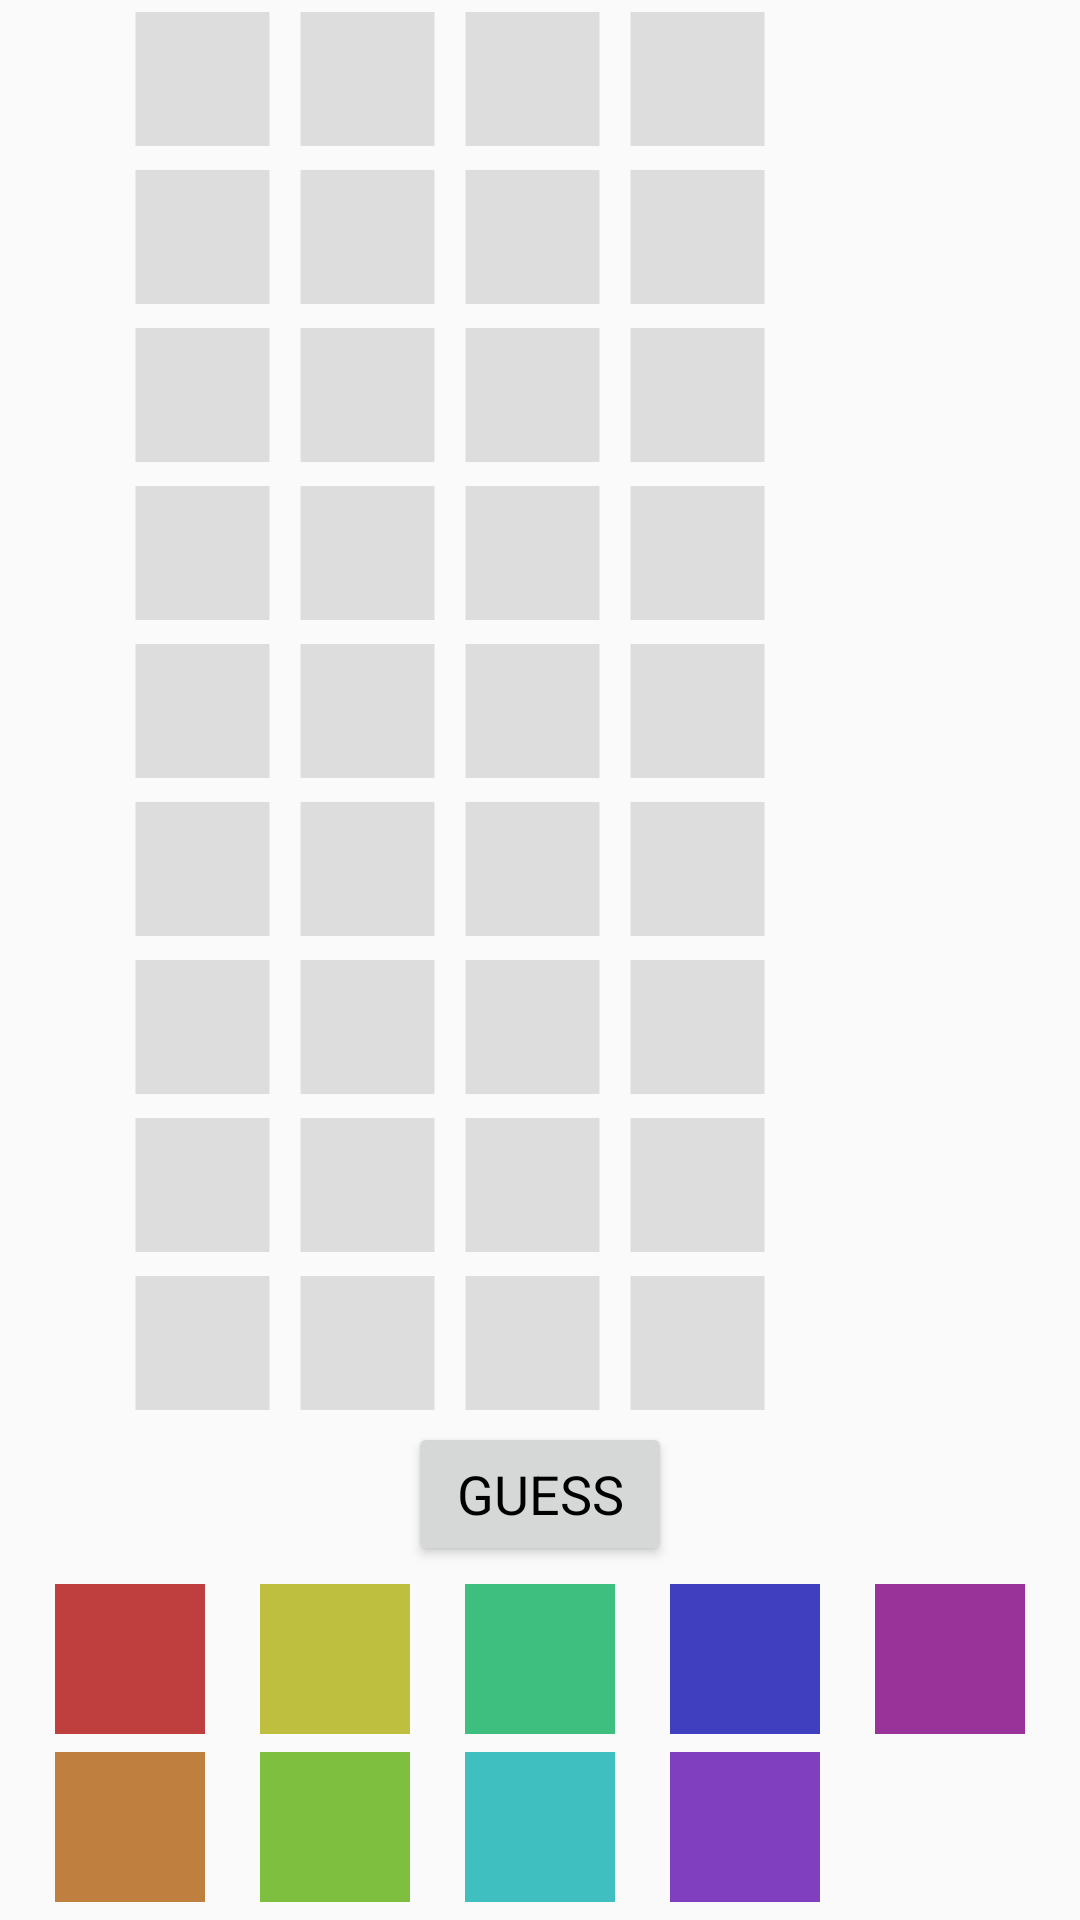

Reconstruct the res/layout file that produces this screen, plus the resources it refers to.
<!-- AndroidManifest.xml: application theme Theme.HitOrBlow -->
<!-- res/layout/fragment_play.xml -->
<?xml version="1.0" encoding="utf-8"?>
<androidx.constraintlayout.widget.ConstraintLayout xmlns:android="http://schemas.android.com/apk/res/android"
    xmlns:app="http://schemas.android.com/apk/res-auto"
    xmlns:tools="http://schemas.android.com/tools"
    android:layout_width="match_parent"
    android:layout_height="match_parent">

    <TextView
        android:id="@+id/colorError"
        style="@style/BiggerText"
        android:layout_width="match_parent"
        android:layout_height="match_parent"
        android:gravity="center"
        android:text="@string/not_enough_colors_error"
        android:visibility="gone" />

    <include
        android:id="@+id/row1"
        layout="@layout/guess_row" />

    <include
        android:id="@+id/row2"
        layout="@layout/guess_row" />

    <include
        android:id="@+id/row3"
        layout="@layout/guess_row" />

    <include
        android:id="@+id/row4"
        layout="@layout/guess_row" />

    <include
        android:id="@+id/row5"
        layout="@layout/guess_row" />

    <include
        android:id="@+id/row6"
        layout="@layout/guess_row" />

    <include
        android:id="@+id/row7"
        layout="@layout/guess_row" />

    <include
        android:id="@+id/row8"
        layout="@layout/guess_row" />

    <include
        android:id="@+id/row9"
        layout="@layout/guess_row" />

    <TableLayout
        android:id="@+id/guessesColors"
        android:layout_width="match_parent"
        android:layout_height="0dp"
        android:layout_marginStart="@dimen/guess_number_width"
        android:layout_marginEnd="@dimen/hit_or_blow_width"
        android:stretchColumns="*"
        app:layout_constraintBottom_toTopOf="@id/buttons"
        app:layout_constraintTop_toTopOf="parent">

        <include
            android:id="@+id/row1Colors"
            layout="@layout/guess_row_colors"
            android:layout_width="match_parent"
            android:layout_height="0dp"
            android:layout_weight="1" />

        <include
            android:id="@+id/row2Colors"
            layout="@layout/guess_row_colors"
            android:layout_width="match_parent"
            android:layout_height="0dp"
            android:layout_weight="1" />

        <include
            android:id="@+id/row3Colors"
            layout="@layout/guess_row_colors"
            android:layout_width="match_parent"
            android:layout_height="0dp"
            android:layout_weight="1" />

        <include
            android:id="@+id/row4Colors"
            layout="@layout/guess_row_colors"
            android:layout_width="match_parent"
            android:layout_height="0dp"
            android:layout_weight="1" />

        <include
            android:id="@+id/row5Colors"
            layout="@layout/guess_row_colors"
            android:layout_width="match_parent"
            android:layout_height="0dp"
            android:layout_weight="1" />

        <include
            android:id="@+id/row6Colors"
            layout="@layout/guess_row_colors"
            android:layout_width="match_parent"
            android:layout_height="0dp"
            android:layout_weight="1" />

        <include
            android:id="@+id/row7Colors"
            layout="@layout/guess_row_colors"
            android:layout_width="match_parent"
            android:layout_height="0dp"
            android:layout_weight="1" />

        <include
            android:id="@+id/row8Colors"
            layout="@layout/guess_row_colors"
            android:layout_width="match_parent"
            android:layout_height="0dp"
            android:layout_weight="1" />

        <include
            android:id="@+id/row9Colors"
            layout="@layout/guess_row_colors"
            android:layout_width="match_parent"
            android:layout_height="0dp"
            android:layout_weight="1" />

    </TableLayout>


    <androidx.constraintlayout.helper.widget.Flow
        android:id="@+id/grid"
        android:layout_width="match_parent"
        android:layout_height="0dp"
        android:orientation="vertical"
        app:constraint_referenced_ids="row1, row2, row3, row4, row5, row6, row7, row8, row9"
        app:flow_horizontalGap="2dp"
        app:flow_verticalStyle="spread_inside"
        app:flow_wrapMode="chain"
        app:layout_constraintBottom_toTopOf="@id/buttons"
        app:layout_constraintEnd_toEndOf="parent"
        app:layout_constraintStart_toStartOf="parent"
        app:layout_constraintTop_toTopOf="parent" />

    <Button
        android:id="@+id/makeGuess"
        android:layout_width="wrap_content"
        android:layout_height="wrap_content"
        style="@style/BigText"
        android:text="@string/make_guess"
        tools:ignore="MissingConstraints" />

    <Button
        android:id="@+id/viewResults"
        android:layout_width="wrap_content"
        android:layout_height="wrap_content"
        android:text="@string/view_results"
        android:visibility="gone"
        tools:ignore="MissingConstraints" />

    <Button
        android:id="@+id/restart"
        android:layout_width="wrap_content"
        android:layout_height="wrap_content"
        android:text="@string/play_again"
        android:visibility="gone"
        tools:ignore="MissingConstraints" />

    <androidx.constraintlayout.helper.widget.Flow
        android:id="@+id/buttons"
        android:layout_width="match_parent"
        android:layout_height="wrap_content"
        android:orientation="horizontal"
        app:constraint_referenced_ids="makeGuess, viewResults, restart"
        app:flow_horizontalGap="6dp"
        app:flow_verticalGap="6dp"
        app:flow_wrapMode="chain"
        app:layout_constraintBottom_toTopOf="@id/colorOptions"
        app:layout_constraintEnd_toEndOf="parent"
        app:layout_constraintStart_toStartOf="parent" />

    <androidx.constraintlayout.helper.widget.Flow
        android:id="@+id/colorOptions"
        android:layout_width="match_parent"
        android:layout_height="wrap_content"
        android:orientation="vertical"
        android:padding="6dp"
        app:constraint_referenced_ids="red, orange, yellow, green, bluegreen, lightblue, darkblue, purple, pink"
        app:flow_horizontalGap="6dp"
        app:flow_maxElementsWrap="2"
        app:flow_verticalGap="6dp"
        app:flow_wrapMode="aligned"
        app:layout_constraintBottom_toBottomOf="parent"
        app:layout_constraintEnd_toEndOf="parent"
        app:layout_constraintStart_toStartOf="parent" />

    <ImageButton
        android:id="@+id/red"
        style="@style/square_image"
        android:background="@drawable/color_red"
        tools:ignore="MissingConstraints" />

    <ImageButton
        android:id="@+id/orange"
        style="@style/square_image"
        android:background="@drawable/color_orange"
        tools:ignore="MissingConstraints" />

    <ImageButton
        android:id="@+id/yellow"
        style="@style/square_image"
        android:background="@drawable/color_yellow"
        tools:ignore="MissingConstraints" />

    <ImageButton
        android:id="@+id/green"
        style="@style/square_image"
        android:background="@drawable/color_green"
        tools:ignore="MissingConstraints" />

    <ImageButton
        android:id="@+id/bluegreen"
        style="@style/square_image"
        android:background="@drawable/color_bluegreen"
        tools:ignore="MissingConstraints" />

    <ImageButton
        android:id="@+id/lightblue"
        style="@style/square_image"
        android:background="@drawable/color_lightblue"
        tools:ignore="MissingConstraints" />

    <ImageButton
        android:id="@+id/darkblue"
        style="@style/square_image"
        android:background="@drawable/color_darkblue"
        tools:ignore="MissingConstraints" />

    <ImageButton
        android:id="@+id/purple"
        style="@style/square_image"
        android:background="@drawable/color_purple"
        tools:ignore="MissingConstraints" />

    <ImageButton
        android:id="@+id/pink"
        style="@style/square_image"
        android:background="@drawable/color_pink"
        tools:ignore="MissingConstraints" />

</androidx.constraintlayout.widget.ConstraintLayout>
<!-- res/layout/guess_row.xml (included above) -->
<?xml version="1.0" encoding="utf-8"?>
<RelativeLayout xmlns:android="http://schemas.android.com/apk/res/android"
    android:layout_width="match_parent"
    android:layout_height="0dp">

    <TextView
        android:id="@+id/guessNumber"
        style="@style/BiggerText"
        android:gravity="center"
        android:layout_width="@dimen/guess_number_width"
        android:layout_height="match_parent"
        android:layout_alignParentStart="true"
        android:padding="4dp" />

    <TextView
        android:id="@+id/hit"
        android:layout_width="@dimen/hit_or_blow_width"
        android:layout_height="wrap_content"
        android:layout_above="@id/center"
        android:layout_alignParentEnd="true"
        android:gravity="center_horizontal"
        android:paddingStart="4dp"
        android:paddingEnd="4dp"
        android:textColor="@color/black" />

    <View
        android:id="@+id/center"
        android:layout_width="match_parent"
        android:layout_height="0dp"
        android:layout_centerVertical="true" />

    <TextView
        android:id="@+id/blow"
        android:layout_width="@dimen/hit_or_blow_width"
        android:layout_height="wrap_content"
        android:layout_below="@id/center"
        android:layout_alignParentEnd="true"
        android:gravity="center_horizontal"
        android:paddingStart="4dp"
        android:paddingEnd="4dp"
        android:textColor="@color/black" />

</RelativeLayout>
<!-- res/layout/guess_row_colors.xml (included above) -->
<?xml version="1.0" encoding="utf-8"?>
<TableRow xmlns:android="http://schemas.android.com/apk/res/android">

    <ImageView
        android:id="@+id/guessOne"
        android:layout_width="0dp"
        android:padding="4dp"
        android:src="@drawable/color_blank" />

    <ImageView
        android:id="@+id/guessTwo"
        android:layout_width="0dp"
        android:padding="4dp"
        android:src="@drawable/color_blank" />

    <ImageView
        android:id="@+id/guessThree"
        android:layout_width="0dp"
        android:padding="4dp"
        android:src="@drawable/color_blank" />

    <ImageView
        android:id="@+id/guessFour"
        android:layout_width="0dp"
        android:padding="4dp"
        android:src="@drawable/color_blank" />
</TableRow>
<!-- resources referenced by this layout -->
<resources>
  <color name="black">#000</color>
  <dimen name="guess_number_width">40dp</dimen>
  <dimen name="hit_or_blow_width">100dp</dimen>
  <!-- drawable color_blank (drawable) -->
  <?xml version="1.0" encoding="utf-8"?>
  <shape xmlns:android="http://schemas.android.com/apk/res/android"
      android:shape="rectangle">
      <size
          android:height="100dp"
          android:width="100dp"/>
      <solid android:color="@color/unselected" />
  </shape>
  <!-- drawable color_green (drawable) -->
  <?xml version="1.0" encoding="utf-8"?>
  <shape xmlns:android="http://schemas.android.com/apk/res/android"
      android:shape="rectangle">
      <size
          android:height="100dp"
          android:width="100dp"/>
      <solid android:color="@color/green" />
  </shape>
  <!-- drawable color_orange (drawable) -->
  <?xml version="1.0" encoding="utf-8"?>
  <shape xmlns:android="http://schemas.android.com/apk/res/android"
      android:shape="rectangle">
      <size
          android:height="100dp"
          android:width="100dp"/>
      <solid android:color="@color/orange" />
  </shape>
  <!-- drawable color_pink (drawable) -->
  <?xml version="1.0" encoding="utf-8"?>
  <shape xmlns:android="http://schemas.android.com/apk/res/android"
      android:shape="rectangle">
      <size
          android:height="100dp"
          android:width="100dp"/>
      <solid android:color="@color/pink" />
  </shape>
  <!-- drawable color_purple (drawable) -->
  <?xml version="1.0" encoding="utf-8"?>
  <shape xmlns:android="http://schemas.android.com/apk/res/android"
      android:shape="rectangle">
      <size
          android:height="100dp"
          android:width="100dp"/>
      <solid android:color="@color/purple" />
  </shape>
  <!-- drawable color_red (drawable) -->
  <?xml version="1.0" encoding="utf-8"?>
  <shape xmlns:android="http://schemas.android.com/apk/res/android"
      android:shape="rectangle">
      <size
          android:height="100dp"
          android:width="100dp"/>
      <solid android:color="@color/red" />
  </shape>
  <!-- drawable color_yellow (drawable) -->
  <?xml version="1.0" encoding="utf-8"?>
  <shape xmlns:android="http://schemas.android.com/apk/res/android"
      android:shape="rectangle">
      <size
          android:height="100dp"
          android:width="100dp"/>
      <solid android:color="@color/yellow" />
  </shape>
  <string name="make_guess">Guess</string>
  <string name="not_enough_colors_error">Not enough colors are enabled. Please select more colors from the options screen.</string>
  <string name="play_again">Play again</string>
  <string name="view_results">View results</string>
  <style name="BigText" parent="TextAppearance.AppCompat">
          <item name="android:textColor">@color/black</item>
          <item name="android:textSize">18sp</item>
      </style>
  <style name="BiggerText" parent="TextAppearance.AppCompat">
          <item name="android:textColor">@color/black</item>
          <item name="android:textSize">22sp</item>
      </style>
  <style name="square_image" parent="Widget.AppCompat.ImageButton">
          <item name="android:layout_height">50dp</item>
          <item name="android:layout_width">50dp</item>
      </style>
  <style name="Theme.HitOrBlow" parent="Theme.AppCompat.Light.DarkActionBar">
          
          <item name="colorPrimary">@color/colorPrimary</item>
          <item name="colorPrimaryDark">@color/colorPrimaryDark</item>
          <item name="colorAccent">@color/colorAccent</item>
      </style>
  <color name="unselected">#DDDDDD</color>
  <color name="bluegreen">#3FBF7F</color>
  <color name="darkblue">#3F3FBF</color>
  <color name="green">#7FBF3F</color>
  <color name="lightblue">#3FBFBF</color>
  <color name="orange">#BF7F3F</color>
  <color name="pink">#993399</color>
  <color name="purple">#7F3FBF</color>
  <color name="red">	#BF3F3F</color>
  <color name="yellow">#BFBF3F</color>
  <color name="colorPrimary">#6200EE</color>
  <color name="colorPrimaryDark">#3700B3</color>
  <color name="colorAccent">#03DAC5</color>
</resources>
